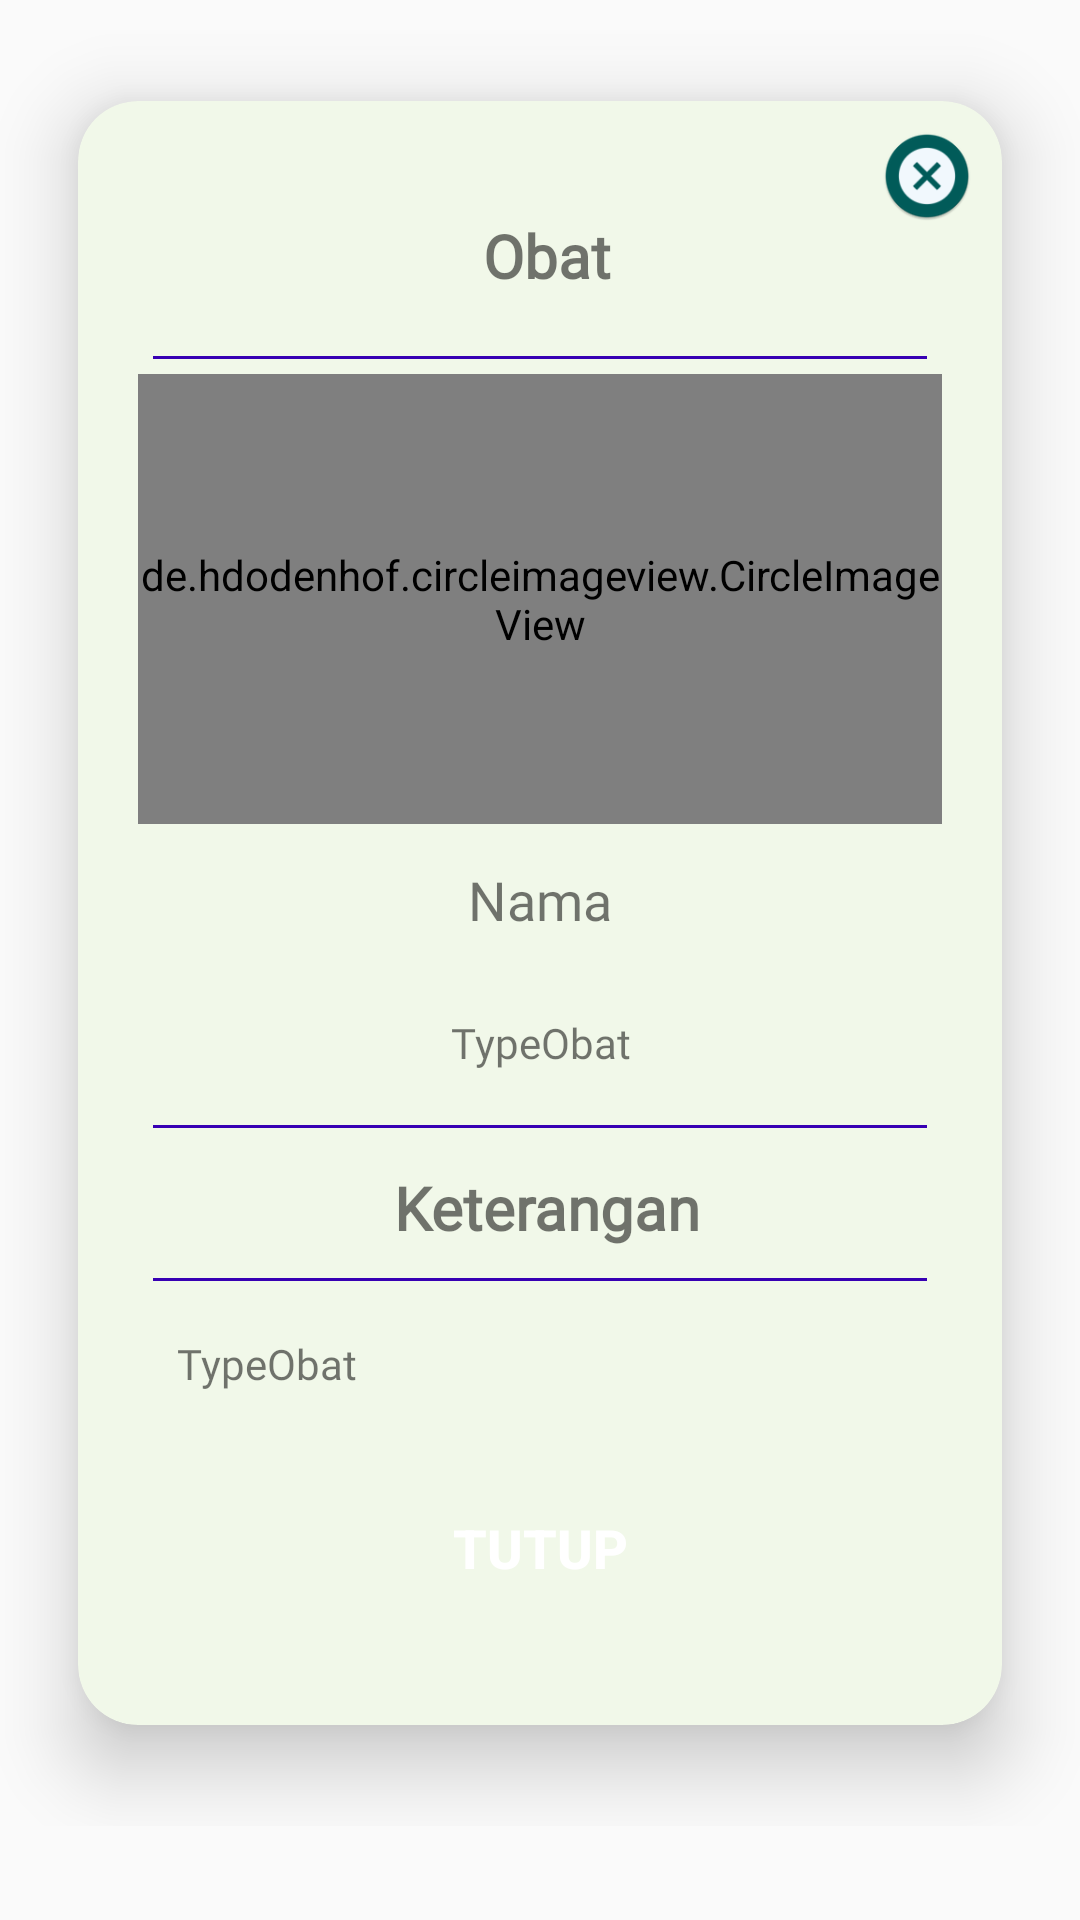

Reconstruct the res/layout file that produces this screen, plus the resources it refers to.
<!-- AndroidManifest.xml: application theme AppTheme -->
<!-- res/layout/detail_obat.xml -->
<?xml version="1.0" encoding="utf-8"?>
<LinearLayout android:layout_width="match_parent"
    android:layout_height="wrap_content"
    xmlns:app="http://schemas.android.com/apk/res-auto"
    android:orientation="vertical"
    xmlns:android="http://schemas.android.com/apk/res/android">

    <ScrollView
        android:layout_width="match_parent"
        android:layout_height="wrap_content">

        <LinearLayout
            android:layout_width="match_parent"
            android:orientation="vertical"
            android:id="@+id/lyInflater"
            android:layout_height="match_parent">
            <android.support.v7.widget.CardView
                android:layout_width="match_parent"
                android:layout_height="wrap_content"
                app:cardUseCompatPadding="true"
                app:cardElevation="15dp"
                android:layout_margin="5dp"
                app:cardCornerRadius="20dp"
                app:cardBackgroundColor="#F1F8E9">
                <ImageView
                    android:id="@+id/btnClose"
                    android:layout_width="30dp"
                    android:layout_marginRight="10dp"
                    android:layout_marginTop="10dp"
                    android:layout_height="30dp"
                    android:layout_gravity="right"
                    android:src="@mipmap/action_close"
                    />
                <LinearLayout
                    android:layout_width="match_parent"
                    android:orientation="vertical"
                    android:padding="20dp"
                    android:layout_height="wrap_content">

                    <TextView
                        android:layout_width="match_parent"
                        android:layout_height="wrap_content"
                        android:layout_marginLeft="5dp"
                        android:layout_marginTop="3dp"
                        android:fontFamily="@font/typoslab"
                        android:text="Obat"
                        android:padding="15dp"
                        android:textSize="20dp"
                        android:textAlignment="center"
                        android:textStyle="bold" />
                    <View
                        android:layout_width="match_parent"
                        android:layout_height="1dp"
                        android:layout_margin="5dp"
                        android:background="@color/colorPrimaryDark">
                    </View>
                    <de.hdodenhof.circleimageview.CircleImageView
                        android:layout_width="match_parent"
                        android:layout_height="150dp"
                        android:scaleType="centerCrop"
                        android:id="@+id/obatFoto"
                        android:src="@mipmap/ic_launcher"/>

                    <TextView
                        android:id="@+id/tvNamaObat"
                        android:layout_width="match_parent"
                        android:layout_height="wrap_content"
                        android:layout_margin="3dp"
                        android:text="Nama"
                        android:padding="10dp"
                        android:fontFamily="@font/typoslab"
                        android:textAlignment="center"
                        android:textSize="18dp" />
                    <TextView
                        android:layout_width="match_parent"
                        android:layout_height="wrap_content"
                        android:text="TypeObat"
                        android:padding="10dp"
                        android:fontFamily="@font/typoslab"
                        android:id="@+id/tvTypeObat"
                        android:layout_margin="3dp"
                        android:textSize="14dp"
                        android:textAlignment="center"/>
                    <View
                        android:layout_width="match_parent"
                        android:layout_height="1dp"
                        android:layout_margin="5dp"
                        android:background="@color/colorPrimaryDark">
                    </View>
                    <TextView
                        android:layout_width="match_parent"
                        android:layout_height="wrap_content"
                        android:layout_marginLeft="5dp"
                        android:layout_marginTop="3dp"
                        android:fontFamily="@font/typoslab"
                        android:text="Keterangan"
                        android:padding="5dp"
                        android:textSize="20dp"
                        android:textAlignment="center"
                        android:textStyle="bold" />
                    <View
                        android:layout_width="match_parent"
                        android:layout_height="1dp"
                        android:layout_margin="5dp"
                        android:background="@color/colorPrimaryDark">
                    </View>
                    <TextView
                        android:layout_width="match_parent"
                        android:layout_height="wrap_content"
                        android:text="TypeObat"
                        android:padding="10dp"
                        android:fontFamily="@font/typoslab"
                        android:id="@+id/tvKeterangan"
                        android:layout_margin="3dp"
                        android:textSize="14dp"/>
                    <Button
                        android:id="@+id/btnTutup"
                        android:layout_width="match_parent"
                        android:layout_height="wrap_content"
                        android:layout_margin="15dp"
                        android:text="Tutup"
                        android:background="@drawable/button_background"
                        android:textSize="18dp"
                        android:textStyle="bold"
                        android:layout_marginBottom="20dp"
                        android:textColor="#fff"/>
                </LinearLayout>
            </android.support.v7.widget.CardView>


        </LinearLayout>
    </ScrollView>
</LinearLayout>
<!-- resources referenced by this layout -->
<resources>
  <!-- mipmap action_close: png bitmap (mipmap-hdpi, 2879 bytes) -->
  <!-- mipmap ic_launcher: png bitmap (mipmap-mdpi, 1957 bytes) -->
  <style name="AppTheme" parent="Theme.AppCompat.Light.DarkActionBar">
          
          <item name="colorPrimary">@color/colorPrimary</item>
          <item name="colorPrimaryDark">@color/colorPrimaryDark</item>
          <item name="colorAccent">@color/colorAccent</item>
  
  
          <item name="colorControlNormal">@color/colorPrimaryDark</item>
          <item name="colorControlActivated">@color/colorPrimary</item>
          <item name="colorControlHighlight">@color/design_default_color_primary_dark</item>
      </style>
  <!-- not gathered from this repository: default colours our renderer supplied (Android Studio template values) -->
  <color name="colorPrimary">#FF6200EE</color>
  <color name="colorPrimaryDark">#FF3700B3</color>
  <color name="colorAccent">#FF03DAC5</color>
</resources>
